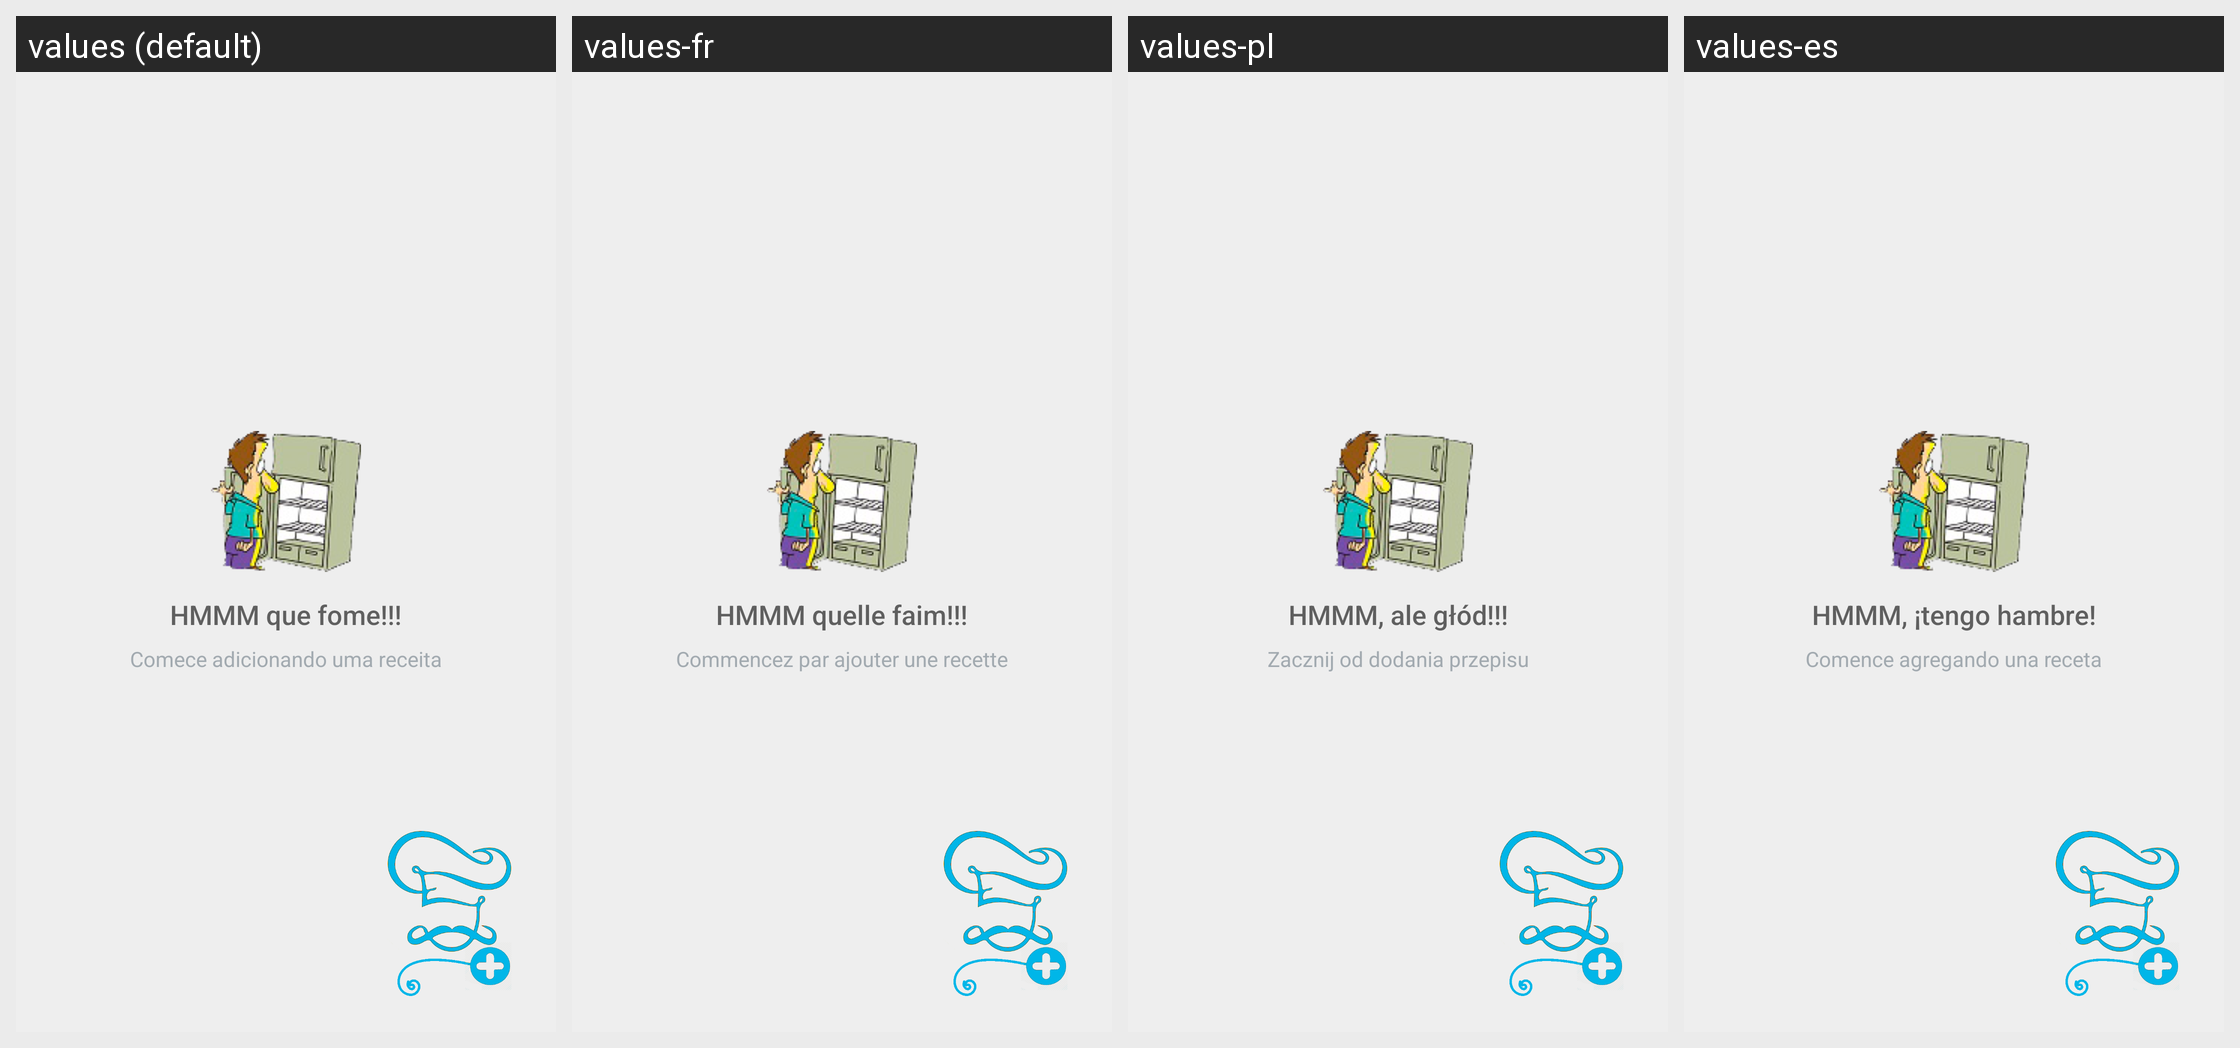

Here is an Android app screen in its default locale and in the app's own translations. Write out the translated-string differences for the strings that appear on this screen.
Android screen res/layout/fragment_receitas.xml rendered under 4 locales, left to right: values (default), values-fr, values-pl, values-es. Device: Nexus 5 (rendered at 1080×1920; each locale shown at half size, 540×960, under a caption strip naming it); theme AppTheme.
Other locales in the repository, not shown: values-en-rUS.
Strings drawn on this screen, with the default value and each locale's value (text and hints the layout hard-codes, and strings that could not be matched under every locale, appear in the picture but are not listed):

que_fome
  values: HMMM que fome!!!
  values-fr: HMMM quelle faim!!!
  values-pl: HMMM, ale głód!!!
  values-es: HMMM, ¡tengo hambre!

texto_homem_geladeira
  values: Comece adicionando uma receita
  values-fr: Commencez par ajouter une recette
  values-pl: Zacznij od dodania przepisu
  values-es: Comence agregando una receta
